Photos from the image-classification dataset "data" in the GitHub repository qaim-b/InspectAI. Its 2 classes are: defect, good.

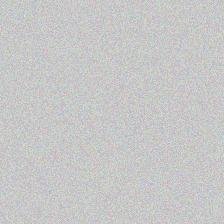
Label: good

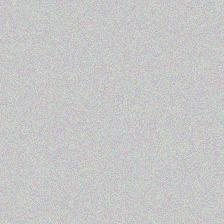
Label: good

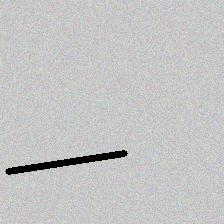
Label: defect

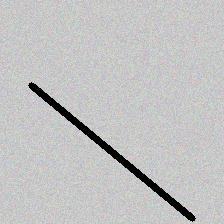
Label: defect

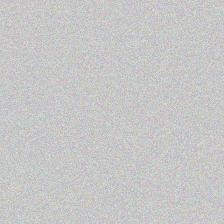
Label: good

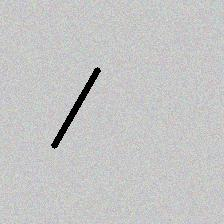
Label: defect
